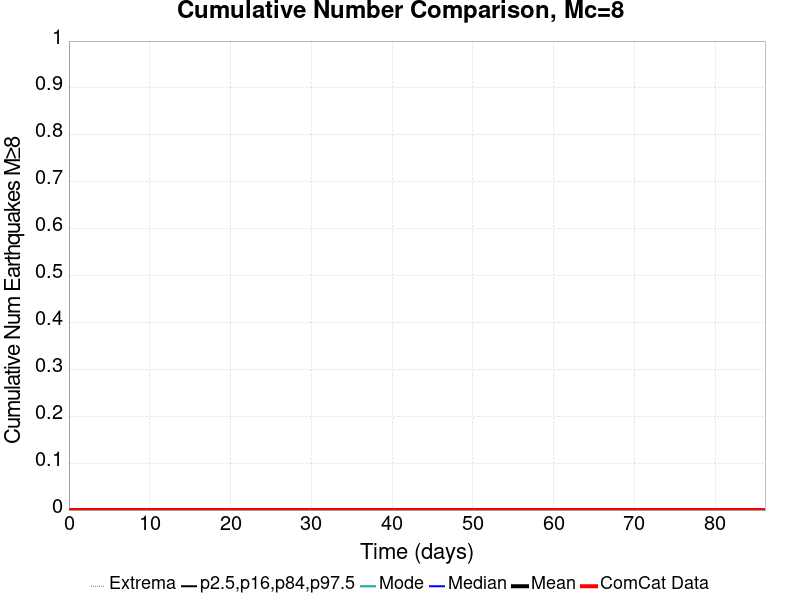

The file beside this chart, header and first rows:
Time (days), ComCat Data, Simulation Mean, Simulation Median, Simulation Mode, Simulation Minimum, Simulation Maximum, 2.5 %-ile, 16 %-ile, 84 %-ile, 97.5 %-ile
0.0, 0.0, 0.0, 0.0, 0.0, 0.0, 0.0, 0.0, 0.0, 0.0, 0.0
0.1727, 0.0, 0.0, 0.0, 0.0, 0.0, 0.0, 0.0, 0.0, 0.0, 0.0
0.3454, 0.0, 0.0, 0.0, 0.0, 0.0, 0.0, 0.0, 0.0, 0.0, 0.0
0.5182, 0.0, 0.0, 0.0, 0.0, 0.0, 0.0, 0.0, 0.0, 0.0, 0.0
0.6909, 0.0, 0.0, 0.0, 0.0, 0.0, 0.0, 0.0, 0.0, 0.0, 0.0
0.8636, 0.0, 0.0, 0.0, 0.0, 0.0, 0.0, 0.0, 0.0, 0.0, 0.0
1.036, 0.0, 0.0, 0.0, 0.0, 0.0, 0.0, 0.0, 0.0, 0.0, 0.0
1.209, 0.0, 0.0, 0.0, 0.0, 0.0, 0.0, 0.0, 0.0, 0.0, 0.0
1.382, 0.0, 0.0, 0.0, 0.0, 0.0, 0.0, 0.0, 0.0, 0.0, 0.0
1.554, 0.0, 0.0, 0.0, 0.0, 0.0, 0.0, 0.0, 0.0, 0.0, 0.0
1.727, 0.0, 0.0, 0.0, 0.0, 0.0, 0.0, 0.0, 0.0, 0.0, 0.0
1.9, 0.0, 0.0, 0.0, 0.0, 0.0, 0.0, 0.0, 0.0, 0.0, 0.0
2.073, 0.0, 0.0, 0.0, 0.0, 0.0, 0.0, 0.0, 0.0, 0.0, 0.0
2.245, 0.0, 0.0, 0.0, 0.0, 0.0, 0.0, 0.0, 0.0, 0.0, 0.0
2.418, 0.0, 0.0, 0.0, 0.0, 0.0, 0.0, 0.0, 0.0, 0.0, 0.0
2.591, 0.0, 0.0, 0.0, 0.0, 0.0, 0.0, 0.0, 0.0, 0.0, 0.0
2.764, 0.0, 0.0, 0.0, 0.0, 0.0, 0.0, 0.0, 0.0, 0.0, 0.0
2.936, 0.0, 0.0, 0.0, 0.0, 0.0, 0.0, 0.0, 0.0, 0.0, 0.0
3.109, 0.0, 0.0, 0.0, 0.0, 0.0, 0.0, 0.0, 0.0, 0.0, 0.0
3.282, 0.0, 0.0, 0.0, 0.0, 0.0, 0.0, 0.0, 0.0, 0.0, 0.0
3.454, 0.0, 0.0, 0.0, 0.0, 0.0, 0.0, 0.0, 0.0, 0.0, 0.0
3.627, 0.0, 0.0, 0.0, 0.0, 0.0, 0.0, 0.0, 0.0, 0.0, 0.0
3.8, 0.0, 0.0, 0.0, 0.0, 0.0, 0.0, 0.0, 0.0, 0.0, 0.0
3.973, 0.0, 0.0, 0.0, 0.0, 0.0, 0.0, 0.0, 0.0, 0.0, 0.0
4.145, 0.0, 0.0, 0.0, 0.0, 0.0, 0.0, 0.0, 0.0, 0.0, 0.0
4.318, 0.0, 0.0, 0.0, 0.0, 0.0, 0.0, 0.0, 0.0, 0.0, 0.0
4.491, 0.0, 0.0, 0.0, 0.0, 0.0, 0.0, 0.0, 0.0, 0.0, 0.0
4.663, 0.0, 0.0, 0.0, 0.0, 0.0, 0.0, 0.0, 0.0, 0.0, 0.0
4.836, 0.0, 0.0, 0.0, 0.0, 0.0, 0.0, 0.0, 0.0, 0.0, 0.0
5.009, 0.0, 0.0, 0.0, 0.0, 0.0, 0.0, 0.0, 0.0, 0.0, 0.0
5.182, 0.0, 0.0, 0.0, 0.0, 0.0, 0.0, 0.0, 0.0, 0.0, 0.0
5.354, 0.0, 0.0, 0.0, 0.0, 0.0, 0.0, 0.0, 0.0, 0.0, 0.0
5.527, 0.0, 0.0, 0.0, 0.0, 0.0, 0.0, 0.0, 0.0, 0.0, 0.0
5.7, 0.0, 0.0, 0.0, 0.0, 0.0, 0.0, 0.0, 0.0, 0.0, 0.0
5.873, 0.0, 0.0, 0.0, 0.0, 0.0, 0.0, 0.0, 0.0, 0.0, 0.0
6.045, 0.0, 0.0, 0.0, 0.0, 0.0, 0.0, 0.0, 0.0, 0.0, 0.0
6.218, 0.0, 0.0, 0.0, 0.0, 0.0, 0.0, 0.0, 0.0, 0.0, 0.0
6.391, 0.0, 0.0, 0.0, 0.0, 0.0, 0.0, 0.0, 0.0, 0.0, 0.0
6.563, 0.0, 0.0, 0.0, 0.0, 0.0, 0.0, 0.0, 0.0, 0.0, 0.0
6.736, 0.0, 0.0, 0.0, 0.0, 0.0, 0.0, 0.0, 0.0, 0.0, 0.0
6.909, 0.0, 0.0, 0.0, 0.0, 0.0, 0.0, 0.0, 0.0, 0.0, 0.0
7.082, 0.0, 0.0, 0.0, 0.0, 0.0, 0.0, 0.0, 0.0, 0.0, 0.0
7.254, 0.0, 0.0, 0.0, 0.0, 0.0, 0.0, 0.0, 0.0, 0.0, 0.0
7.427, 0.0, 0.0, 0.0, 0.0, 0.0, 0.0, 0.0, 0.0, 0.0, 0.0
7.6, 0.0, 0.0, 0.0, 0.0, 0.0, 0.0, 0.0, 0.0, 0.0, 0.0
7.772, 0.0, 0.0, 0.0, 0.0, 0.0, 0.0, 0.0, 0.0, 0.0, 0.0
7.945, 0.0, 0.0, 0.0, 0.0, 0.0, 0.0, 0.0, 0.0, 0.0, 0.0
8.118, 0.0, 0.0, 0.0, 0.0, 0.0, 0.0, 0.0, 0.0, 0.0, 0.0
8.291, 0.0, 0.0, 0.0, 0.0, 0.0, 0.0, 0.0, 0.0, 0.0, 0.0
8.463, 0.0, 0.0, 0.0, 0.0, 0.0, 0.0, 0.0, 0.0, 0.0, 0.0
8.636, 0.0, 0.0, 0.0, 0.0, 0.0, 0.0, 0.0, 0.0, 0.0, 0.0
8.809, 0.0, 0.0, 0.0, 0.0, 0.0, 0.0, 0.0, 0.0, 0.0, 0.0
8.981, 0.0, 0.0, 0.0, 0.0, 0.0, 0.0, 0.0, 0.0, 0.0, 0.0
9.154, 0.0, 0.0, 0.0, 0.0, 0.0, 0.0, 0.0, 0.0, 0.0, 0.0
9.327, 0.0, 0.0, 0.0, 0.0, 0.0, 0.0, 0.0, 0.0, 0.0, 0.0
9.5, 0.0, 0.0, 0.0, 0.0, 0.0, 0.0, 0.0, 0.0, 0.0, 0.0
9.672, 0.0, 0.0, 0.0, 0.0, 0.0, 0.0, 0.0, 0.0, 0.0, 0.0
9.845, 0.0, 0.0, 0.0, 0.0, 0.0, 0.0, 0.0, 0.0, 0.0, 0.0
10.02, 0.0, 0.0, 0.0, 0.0, 0.0, 0.0, 0.0, 0.0, 0.0, 0.0
10.19, 0.0, 0.0, 0.0, 0.0, 0.0, 0.0, 0.0, 0.0, 0.0, 0.0
... 440 more rows
